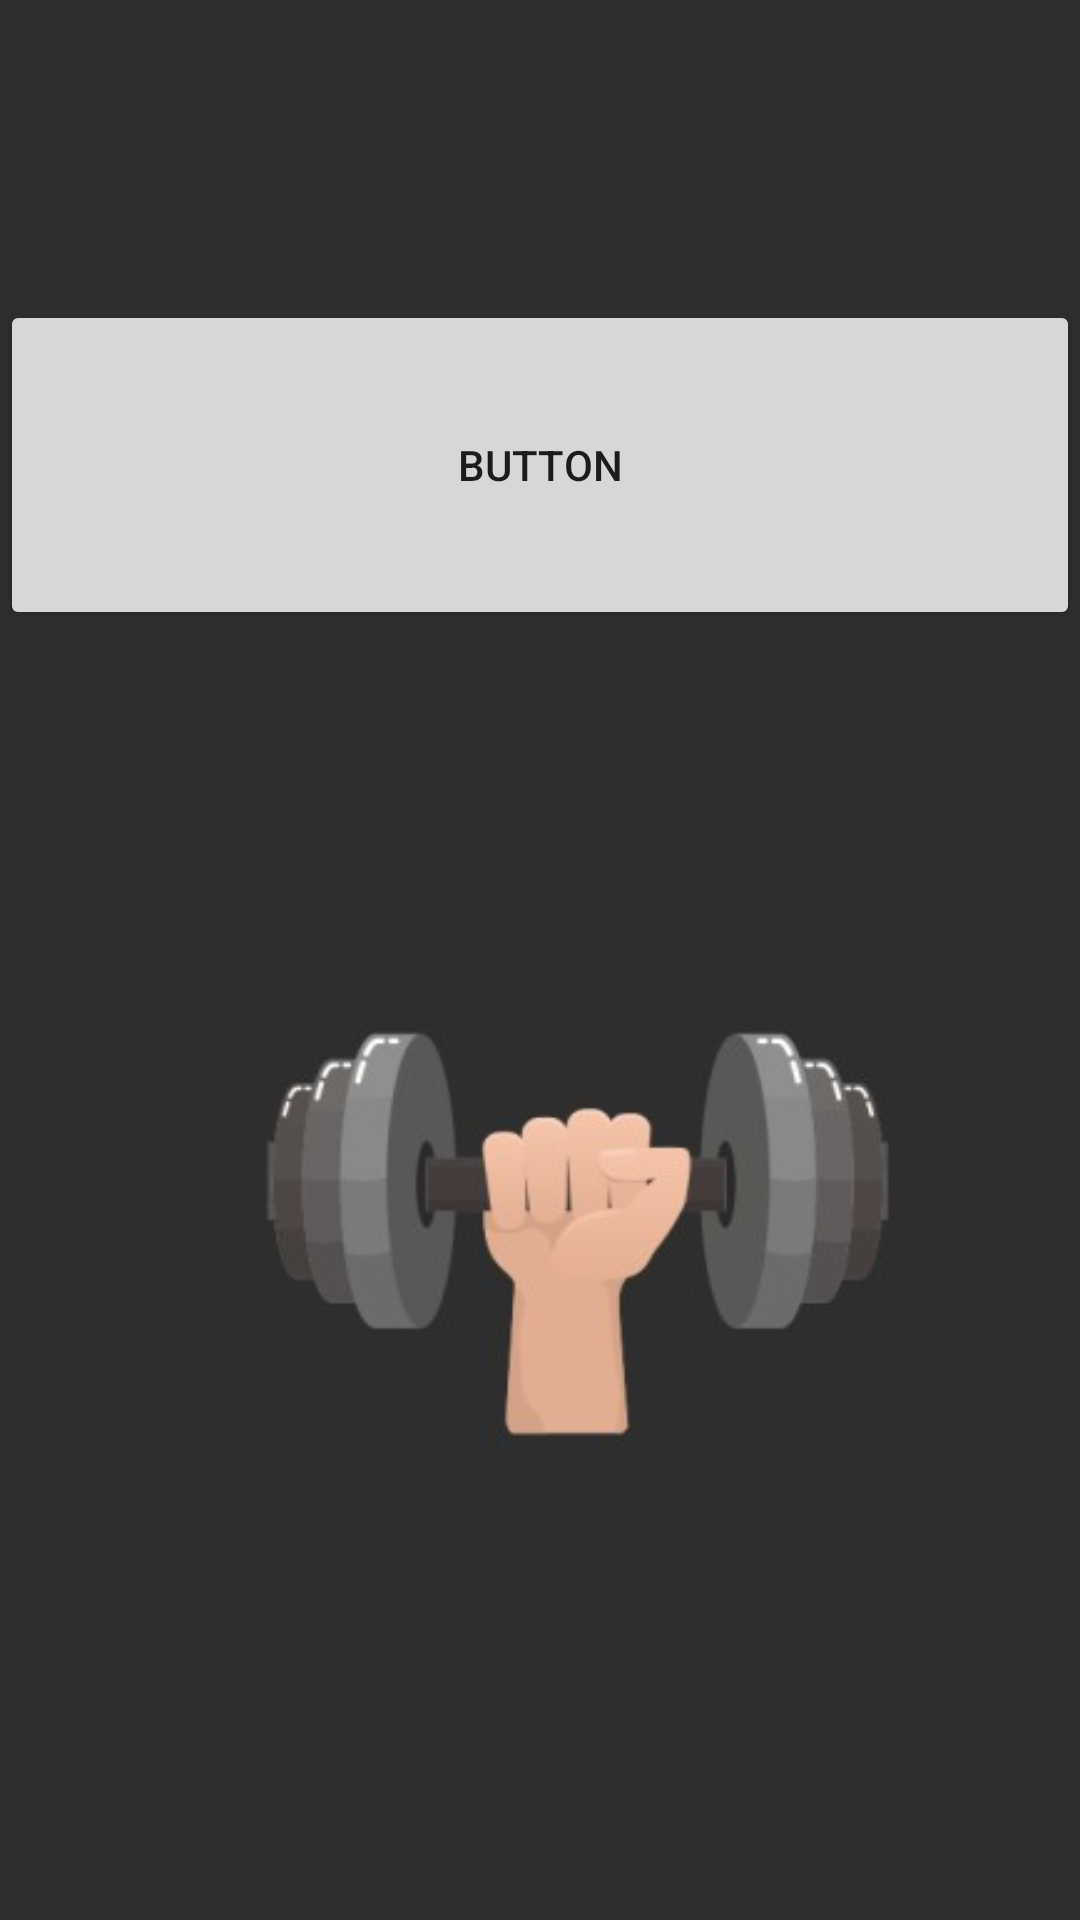

Layout XML and referenced resources for this Android screen:
<!-- AndroidManifest.xml: application theme Theme.MyPT -->
<!-- res/layout/activity_routine.xml -->
<LinearLayout xmlns:android="http://schemas.android.com/apk/res/android"
    xmlns:tools="http://schemas.android.com/tools"
    android:layout_width="match_parent"
    android:layout_height="match_parent"
    tools:ignore="ExtraText"
    android:background="@drawable/start1">


    <Button
        android:id="@+id/button"
        android:layout_width="match_parent"
        android:layout_height="110dp"
        android:layout_marginTop="100dp"
        android:text="Button" />




</LinearLayout>
<!-- resources referenced by this layout -->
<resources>
  <!-- drawable start1: png bitmap (drawable, 36551 bytes) -->
  <style name="Theme.MyPT" parent="Theme.AppCompat.Light">
          
          <item name="colorPrimary">#37c5f3</item>
          <item name="colorPrimaryVariant">#000000</item>
          <item name="colorOnPrimary">@color/white</item>
          
          <item name="colorSecondary">@color/teal_200</item>
          <item name="colorSecondaryVariant">@color/teal_700</item>
          <item name="colorOnSecondary">@color/black</item>
          
          <item name="android:statusBarColor" tools:targetApi="l">?attr/colorPrimaryVariant</item>
          
      </style>
  <!-- not gathered from this repository: default colours our renderer supplied (Android Studio template values) -->
  <color name="teal_200">#FF03DAC5</color>
  <color name="teal_700">#FF018786</color>
  <color name="black">#FF000000</color>
  <color name="white">#FFFFFFFF</color>
</resources>
